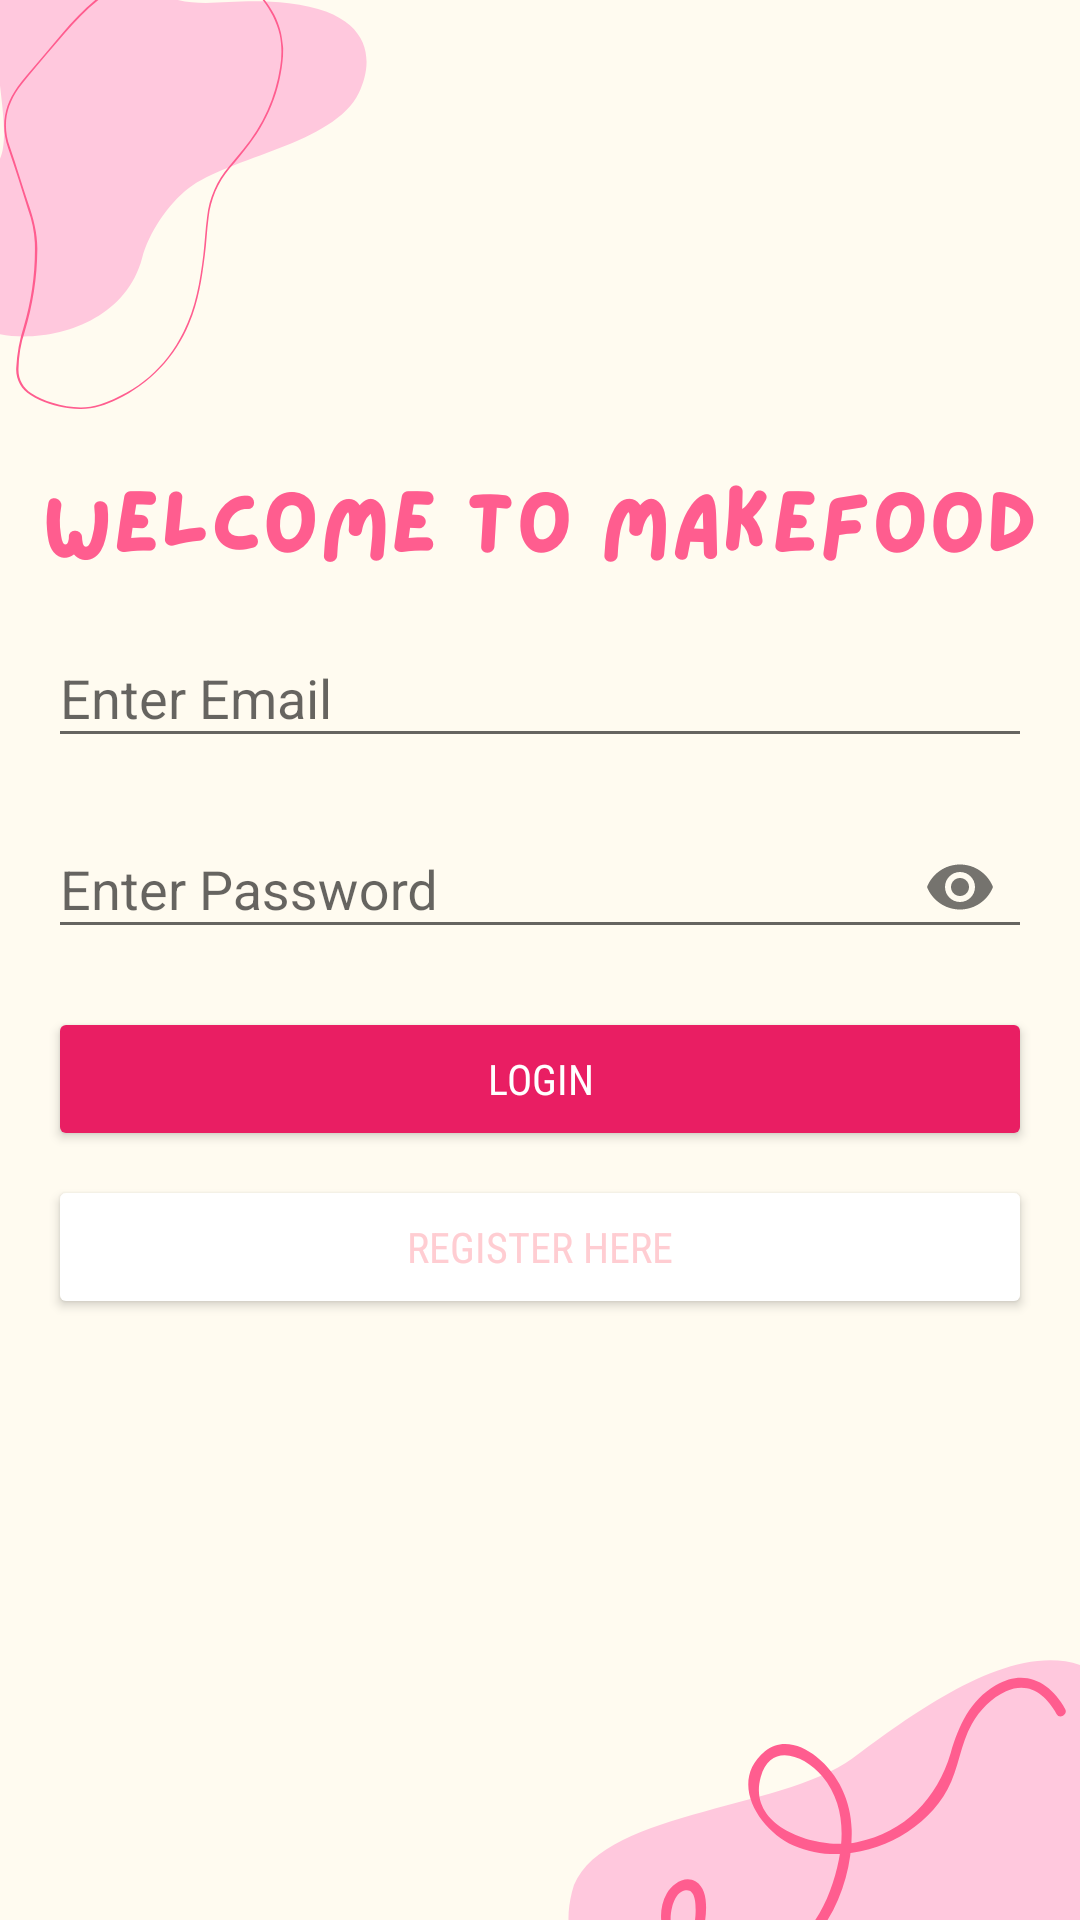

This screen was rendered from an Android layout file. Write that file and the resources it references.
<!-- AndroidManifest.xml: application theme Theme.MakeyourfoodKartik -->
<!-- res/layout/activity_main.xml -->
<?xml version="1.0" encoding="utf-8"?>
<androidx.constraintlayout.widget.ConstraintLayout
    xmlns:android="http://schemas.android.com/apk/res/android"
    xmlns:app="http://schemas.android.com/apk/res-auto"
    xmlns:tools="http://schemas.android.com/tools"
    android:id="@+id/main"
    android:layout_width="match_parent"
    android:layout_height="match_parent"
    android:background="@drawable/login"
    tools:context=".MainActivity">

    <LinearLayout
        android:id="@+id/form_container"
        android:layout_width="0dp"
        android:layout_height="wrap_content"
        android:orientation="vertical"
        android:padding="16dp"
        app:layout_constraintTop_toTopOf="parent"
        app:layout_constraintBottom_toBottomOf="parent"
        app:layout_constraintStart_toStartOf="parent"
        app:layout_constraintEnd_toEndOf="parent">

        <com.google.android.material.textfield.TextInputLayout
            android:id="@+id/et_email_container"
            android:layout_width="match_parent"
            android:layout_height="wrap_content"
            android:layout_marginBottom="8dp"
            android:background="@android:color/transparent"
            app:boxCornerRadiusBottomEnd="12dp"
            app:boxCornerRadiusBottomStart="12dp"
            app:boxCornerRadiusTopEnd="12dp"
            app:boxCornerRadiusTopStart="12dp">

            <com.google.android.material.textfield.TextInputEditText
                android:id="@+id/et_email"
                android:layout_width="match_parent"
                android:layout_height="wrap_content"
                android:hint="Enter Email"
                android:textColor="@color/black" />
        </com.google.android.material.textfield.TextInputLayout>

        <com.google.android.material.textfield.TextInputLayout
            android:id="@+id/et_password_container"
            android:layout_width="match_parent"
            android:layout_height="wrap_content"
            android:layout_marginBottom="16dp"
            android:background="@android:color/transparent"
            app:passwordToggleEnabled="true"
            app:boxCornerRadiusTopStart="12dp"
            app:boxCornerRadiusTopEnd="12dp"
            app:boxCornerRadiusBottomStart="12dp"
            app:boxCornerRadiusBottomEnd="12dp">

            <com.google.android.material.textfield.TextInputEditText
                android:id="@+id/et_password"
                android:layout_width="match_parent"
                android:layout_height="wrap_content"
                android:hint="Enter Password"
                android:inputType="textPassword"
                android:textColor="@color/black" />
        </com.google.android.material.textfield.TextInputLayout>

        <Button
            android:id="@+id/btn_login"
            android:layout_width="match_parent"
            android:layout_height="wrap_content"
            android:text="Login"
            android:backgroundTint="@color/pink"
            android:textColor="@color/white"
            android:fontFamily="sans-serif-condensed"
            android:layout_marginBottom="8dp"/>

        <Button
            android:id="@+id/btn_register_redirect"
            android:layout_width="match_parent"
            android:layout_height="wrap_content"
            android:text="Register Here"
            android:textColor="@color/light_pink"
            android:backgroundTint="@color/white"
            android:fontFamily="sans-serif-condensed"/>
    </LinearLayout>

</androidx.constraintlayout.widget.ConstraintLayout>
<!-- resources referenced by this layout -->
<resources>
  <color name="black">#FF000000</color>
  <color name="light_pink">#FFCDD2</color>
  <color name="pink">#E91E63</color>
  <color name="white">#FFFFFF</color>
  <!-- drawable login: png bitmap (drawable, 56868 bytes) -->
  <style name="Theme.MakeyourfoodKartik" parent="Theme.AppCompat.DayNight.NoActionBar">
          
      </style>
</resources>
